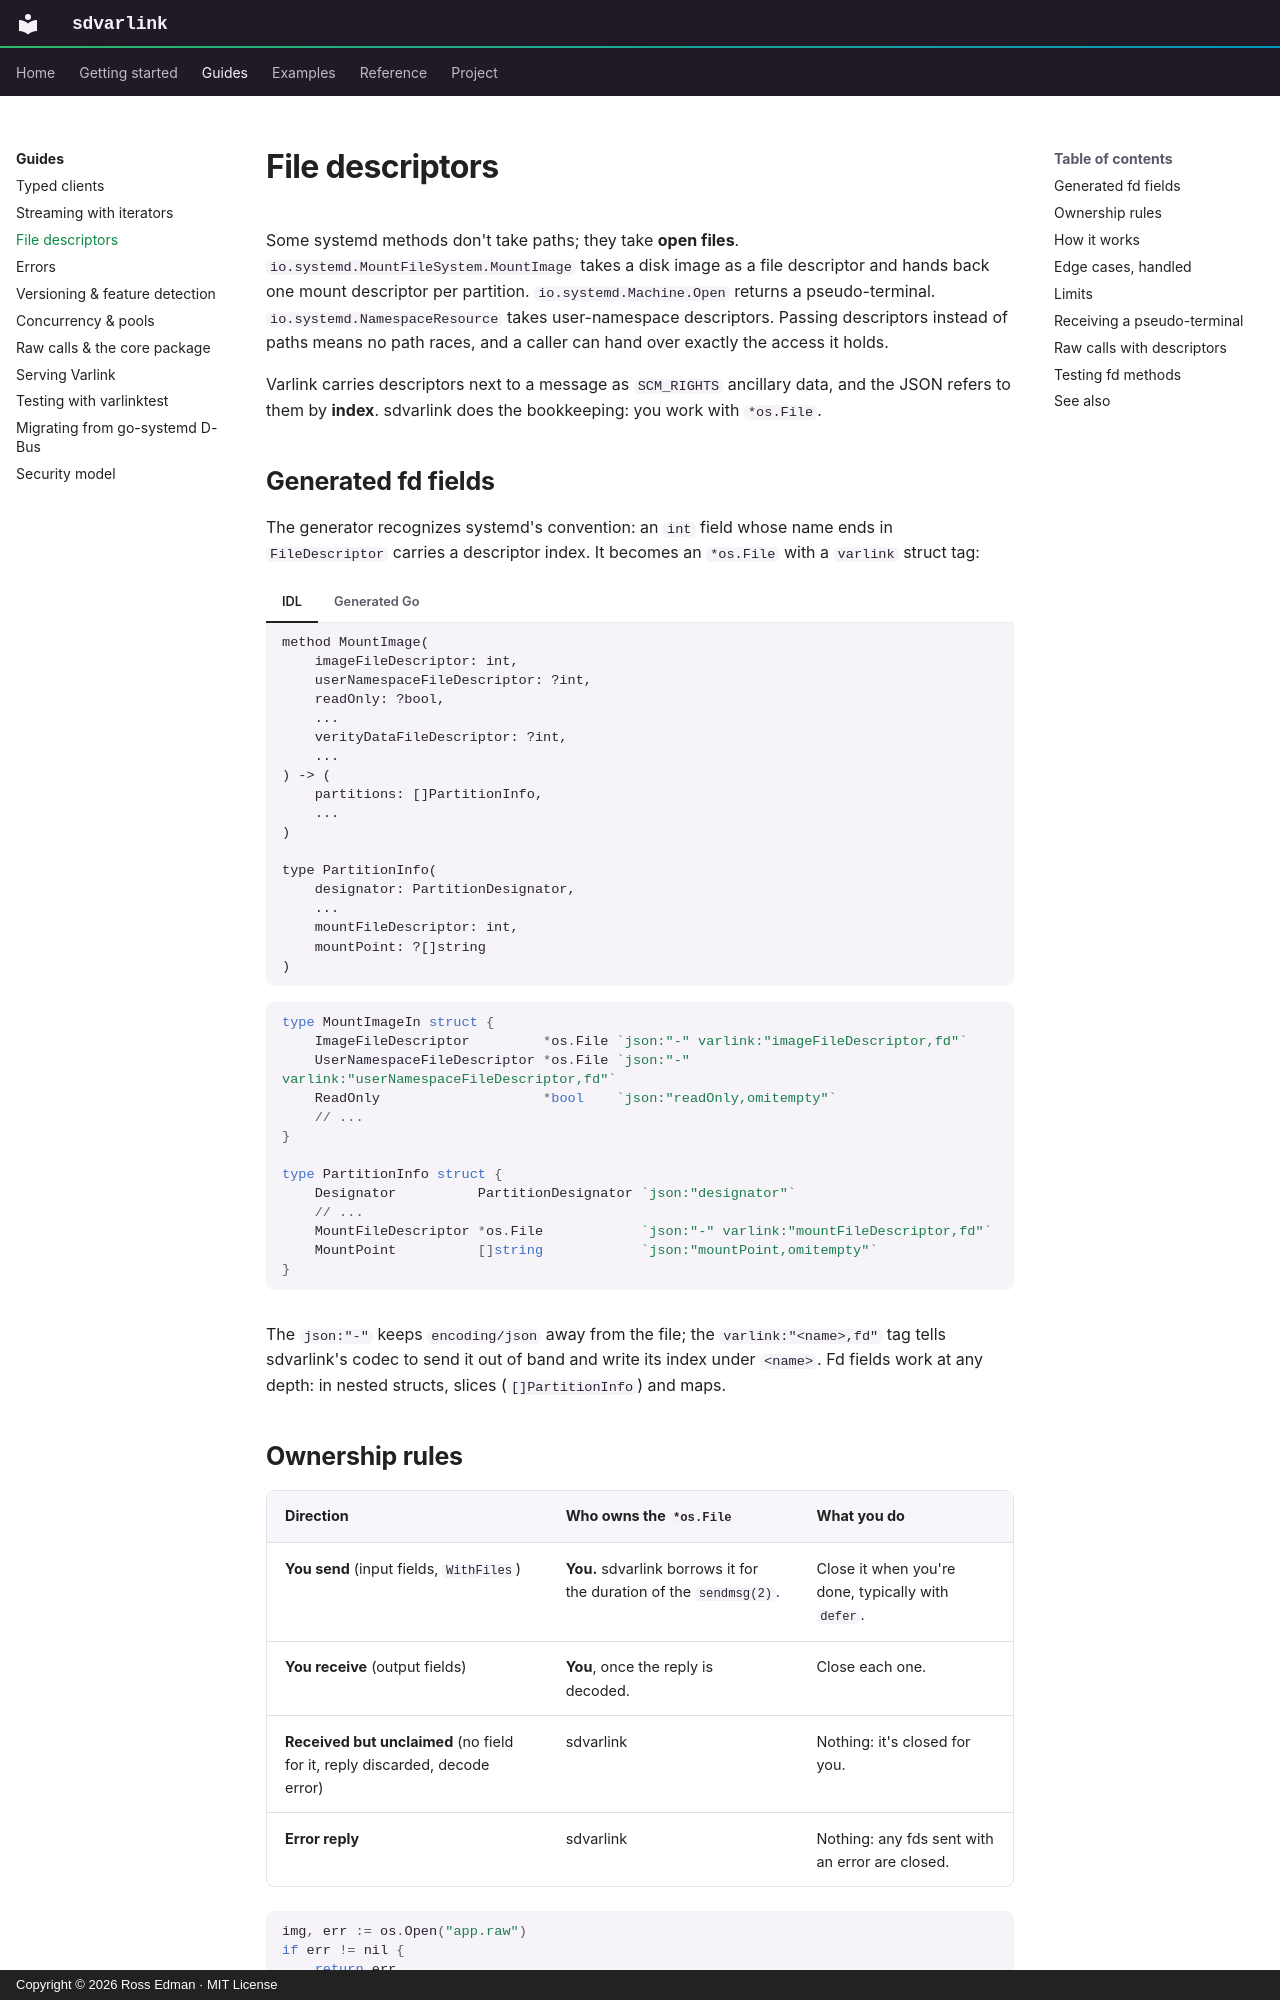

repository: rossedman/sdvarlink · page: guides/file-descriptors/index.html · generator: mkdocs · copyright: Copyright © 2026 Ross Edman · MIT License

---
description: Send and receive file descriptors over Varlink with SCM_RIGHTS — generated *os.File fields, ownership rules, limits and edge cases.
---

# File descriptors

Some systemd methods don't take paths; they take **open files**. 
`io.systemd.MountFileSystem.MountImage` takes a disk image as a file
descriptor and hands back one mount descriptor per partition.
`io.systemd.Machine.Open` returns a pseudo-terminal. `io.systemd.NamespaceResource`
takes user-namespace descriptors. Passing descriptors instead of paths means
no path races, and a caller can hand over exactly the access it holds.

Varlink carries descriptors next to a message as `SCM_RIGHTS` ancillary data,
and the JSON refers to them by **index**. sdvarlink does the bookkeeping: you
work with `*os.File`.

## Generated fd fields

The generator recognizes systemd's convention: an `int` field whose name ends
in `FileDescriptor` carries a descriptor index. It becomes an `*os.File` with a
`varlink` struct tag:

=== "IDL"

    ```text
    method MountImage(
        imageFileDescriptor: int,
        userNamespaceFileDescriptor: ?int,
        readOnly: ?bool,
        ...
        verityDataFileDescriptor: ?int,
        ...
    ) -> (
        partitions: []PartitionInfo,
        ...
    )

    type PartitionInfo(
        designator: PartitionDesignator,
        ...
        mountFileDescriptor: int,
        mountPoint: ?[]string
    )
    ```

=== "Generated Go"

    <!-- check:skip -->
    ```go
    type MountImageIn struct {
        ImageFileDescriptor         *os.File `json:"-" varlink:"imageFileDescriptor,fd"`
        UserNamespaceFileDescriptor *os.File `json:"-" varlink:"userNamespaceFileDescriptor,fd"`
        ReadOnly                    *bool    `json:"readOnly,omitempty"`
        // ...
    }

    type PartitionInfo struct {
        Designator          PartitionDesignator `json:"designator"`
        // ...
        MountFileDescriptor *os.File            `json:"-" varlink:"mountFileDescriptor,fd"`
        MountPoint          []string            `json:"mountPoint,omitempty"`
    }
    ```

The `json:"-"` keeps `encoding/json` away from the file; the
`varlink:"<name>,fd"` tag tells sdvarlink's codec to send it out of band and
write its index under `<name>`. Fd fields work at any depth: in nested structs,
slices (`[]PartitionInfo`) and maps.
